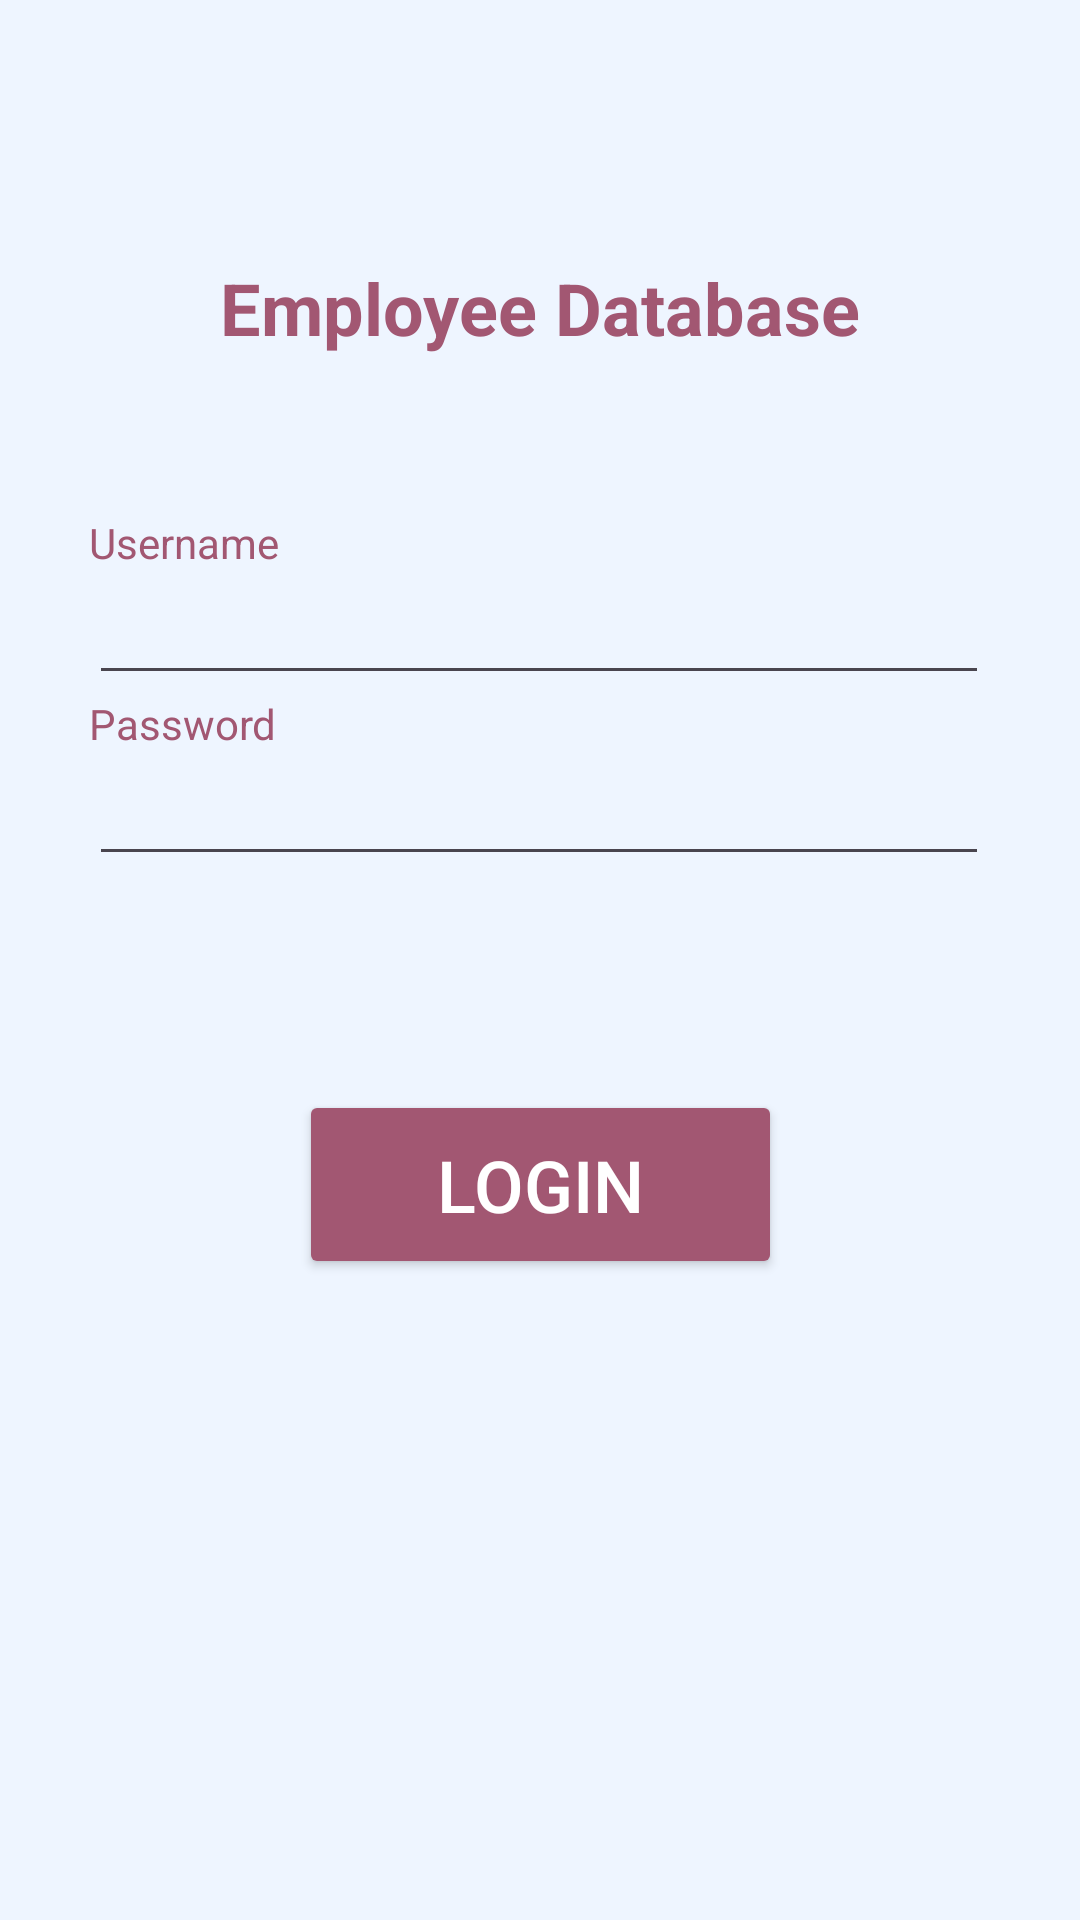

Android layout source for this screen:
<!-- AndroidManifest.xml: application theme Theme.MachineProblem4_Palomo -->
<!-- res/layout/activity_main.xml -->
<?xml version="1.0" encoding="utf-8"?>
<androidx.constraintlayout.widget.ConstraintLayout xmlns:android="http://schemas.android.com/apk/res/android"
    xmlns:app="http://schemas.android.com/apk/res-auto"
    xmlns:tools="http://schemas.android.com/tools"
    android:layout_width="match_parent"
    android:layout_height="match_parent"
    android:background="#EEF5FF"
    tools:context=".MainActivity">

    <LinearLayout
        android:id="@+id/linearLayout"
        android:layout_width="300dp"
        android:layout_height="161dp"
        android:orientation="vertical"
        app:layout_constraintBottom_toBottomOf="parent"
        app:layout_constraintEnd_toEndOf="parent"
        app:layout_constraintHorizontal_bias="0.495"
        app:layout_constraintStart_toStartOf="parent"
        app:layout_constraintTop_toTopOf="parent"
        app:layout_constraintVertical_bias="0.358">

        <TextView
            android:id="@+id/txtUsername"
            android:layout_width="match_parent"
            android:layout_height="wrap_content"
            android:text="Username"
            android:textColor="#A25772" />

        <EditText
            android:id="@+id/edtUsername"
            android:layout_width="match_parent"
            android:layout_height="wrap_content"
            android:ems="0"
            android:inputType="text"
            android:text=""
            android:textColor="#242424" />

        <TextView
            android:id="@+id/txtPassword"
            android:layout_width="match_parent"
            android:layout_height="wrap_content"
            android:text="Password"
            android:textColor="#A25772" />

        <EditText
            android:id="@+id/edtPassword"
            android:layout_width="match_parent"
            android:layout_height="wrap_content"
            android:ems="10"
            android:inputType="textPassword"
            android:textColor="#242424" />

    </LinearLayout>

    <Button
        android:id="@+id/btnLogin"
        android:layout_width="161dp"
        android:layout_height="63dp"
        android:layout_marginTop="28dp"
        android:backgroundTint="#A25772"
        android:text="Login"
        android:textColor="#FFFFFF"
        android:textSize="24dp"
        app:layout_constraintBottom_toBottomOf="parent"
        app:layout_constraintEnd_toEndOf="parent"
        app:layout_constraintStart_toStartOf="parent"
        app:layout_constraintTop_toBottomOf="@+id/linearLayout"
        app:layout_constraintVertical_bias="0.014" />

    <TextView
        android:id="@+id/textView9"
        android:layout_width="wrap_content"
        android:layout_height="wrap_content"
        android:text="Employee Database"
        android:textColor="#A25772"
        android:textSize="24sp"
        android:textStyle="bold"
        app:layout_constraintBottom_toTopOf="@+id/linearLayout"
        app:layout_constraintEnd_toEndOf="parent"
        app:layout_constraintStart_toStartOf="parent"
        app:layout_constraintTop_toTopOf="parent"
        app:layout_constraintVertical_bias="0.622" />

</androidx.constraintlayout.widget.ConstraintLayout>
<!-- resources referenced by this layout -->
<resources>
  <style name="Theme.MachineProblem4_Palomo" parent="Base.Theme.MachineProblem4_Palomo" />
  <style name="Base.Theme.MachineProblem4_Palomo" parent="Theme.Material3.DayNight.NoActionBar">
          
          
      </style>
</resources>
